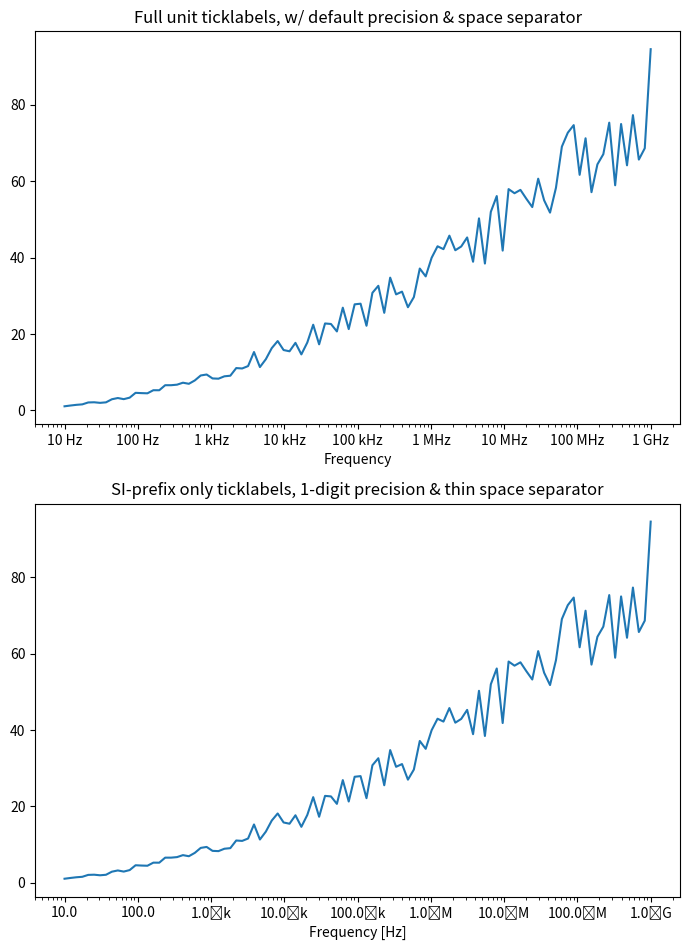

The script that saved this image:
"""
=========================================
Labeling ticks using engineering notation
=========================================

Use of the engineering Formatter.
"""

import matplotlib.pyplot as plt
import numpy as np

from matplotlib.ticker import EngFormatter

# Fixing random state for reproducibility
prng = np.random.RandomState(19680801)

# Create artificial data to plot.
# The x data span over several decades to demonstrate several SI prefixes.
xs = np.logspace(1, 9, 100)
ys = (0.8 + 0.4 * prng.uniform(size=100)) * np.log10(xs) ** 2

# Figure width is doubled (2*6.4) to display nicely 2 subplots side by side.
fig, (ax0, ax1) = plt.subplots(nrows=2, figsize=(7, 9.6))
for ax in (ax0, ax1):
    ax.set_xscale("log")

# Demo of the default settings, with a user-defined unit label.
ax0.set_title("Full unit ticklabels, w/ default precision & space separator")
formatter0 = EngFormatter(unit="Hz")
ax0.xaxis.set_major_formatter(formatter0)
ax0.plot(xs, ys)
ax0.set_xlabel("Frequency")

# Demo of the options `places` (number of digit after decimal point) and
# `sep` (separator between the number and the prefix/unit).
ax1.set_title("SI-prefix only ticklabels, 1-digit precision & " "thin space separator")
formatter1 = EngFormatter(places=1, sep="\N{THIN SPACE}")  # U+2009
ax1.xaxis.set_major_formatter(formatter1)
ax1.plot(xs, ys)
ax1.set_xlabel("Frequency [Hz]")

plt.tight_layout()
plt.show()
